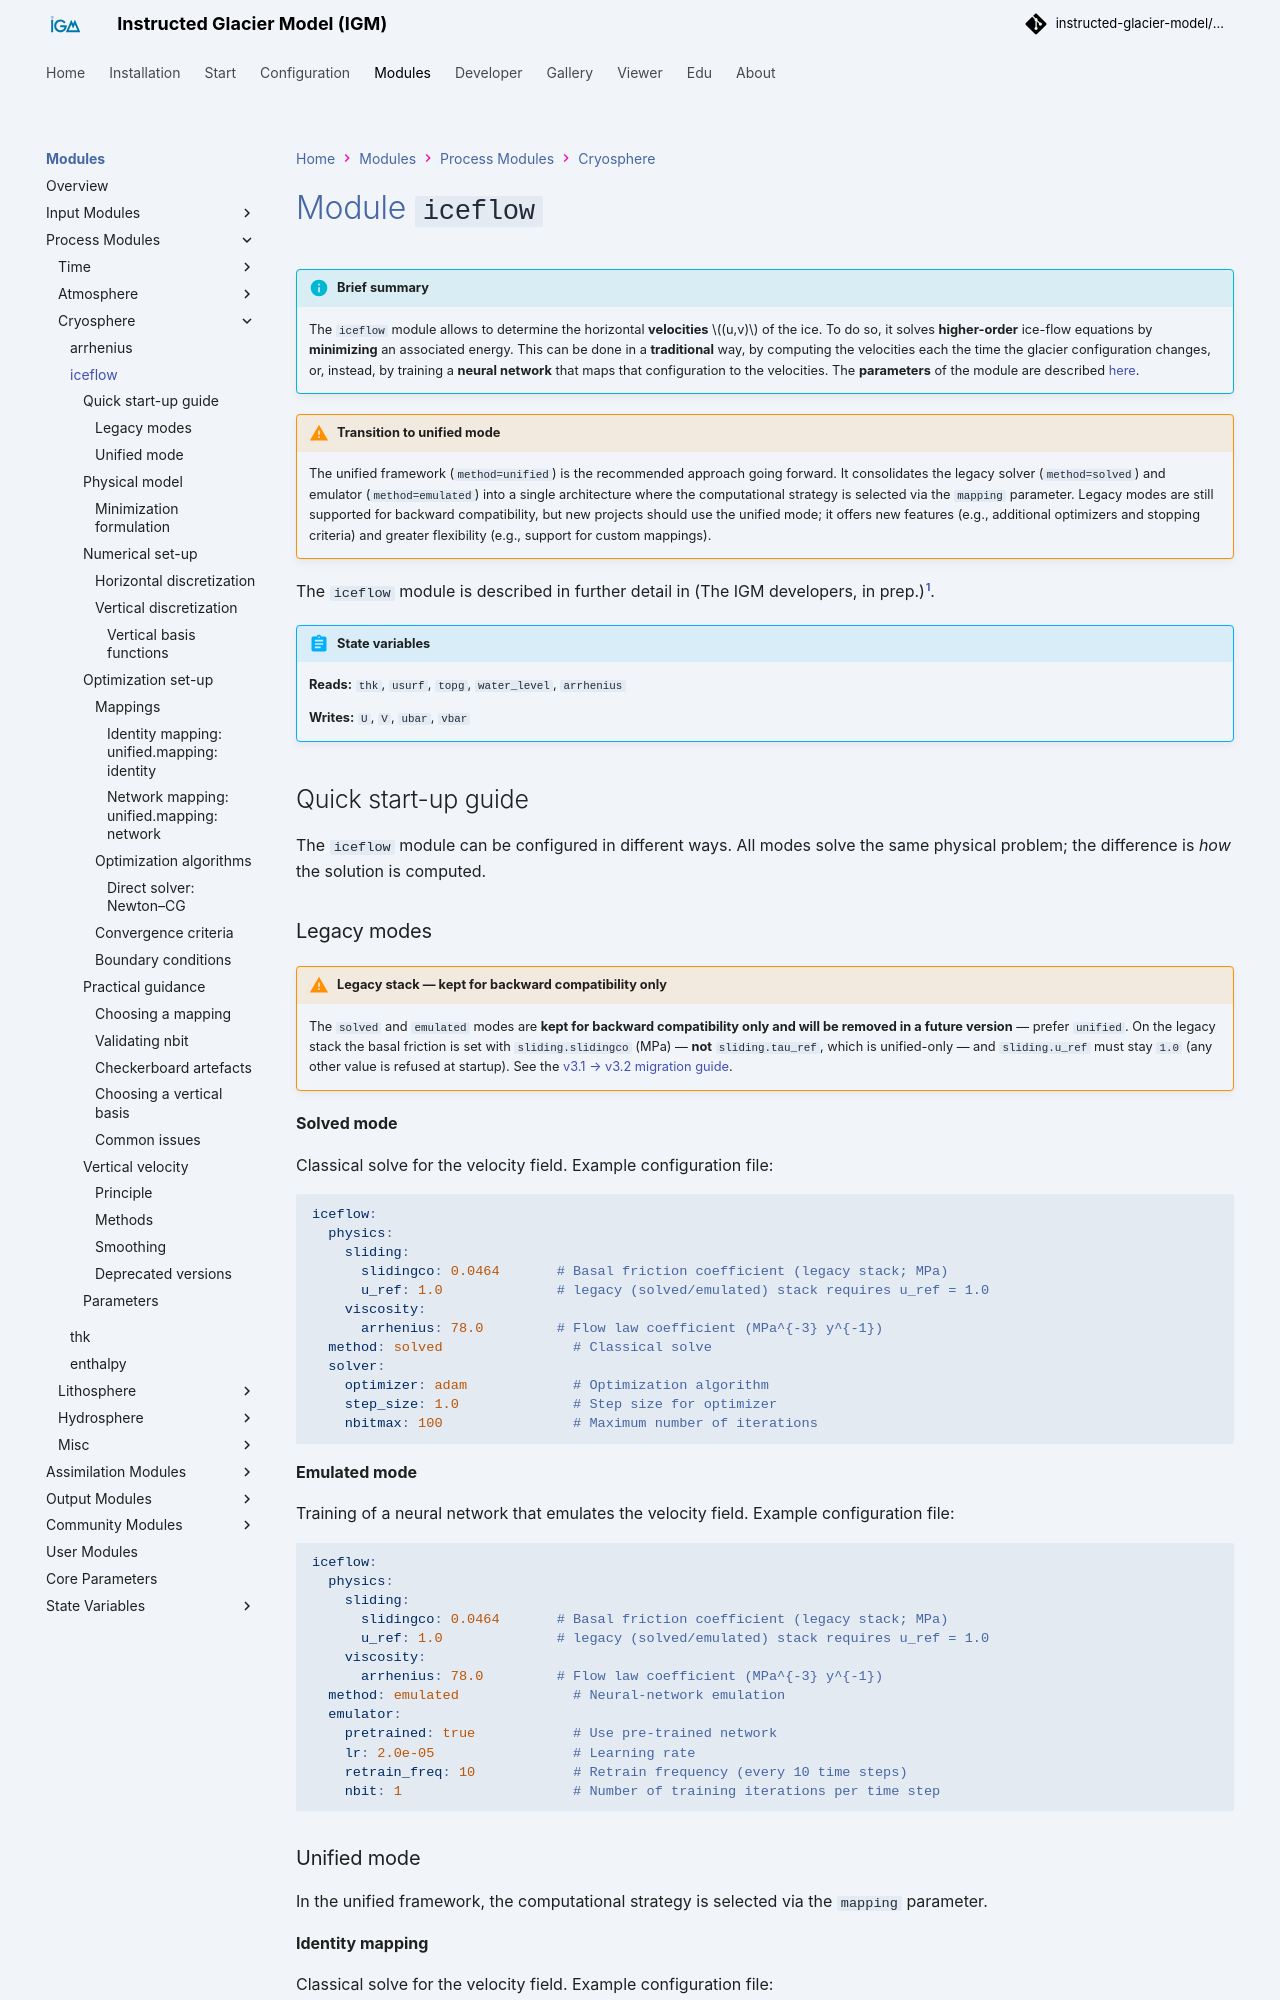

repository: instructed-glacier-model/igm-doc · page: latest/modules/processes/iceflow/index.html · generator: mkdocs

# Module `iceflow`

!!! info "Brief summary"

    The `iceflow` module allows to determine the horizontal **velocities** $(u,v)$ of the ice. To do so, it solves **higher-order** ice-flow equations by **minimizing** an associated energy. This can be done in a **traditional** way, by computing the velocities each the time the glacier configuration changes, or, instead, by training a **neural network** that maps that configuration to the velocities. The **parameters** of the module are described [here](#parameters).

!!! warning "Transition to unified mode"

    The unified framework (`method=unified`) is the recommended approach going forward. It consolidates the legacy solver (`method=solved`) and emulator (`method=emulated`) into a single architecture where the computational strategy is selected via the `mapping` parameter. Legacy modes are still supported for backward compatibility, but new projects should use the unified mode; it offers new features (e.g., additional optimizers and stopping criteria) and greater flexibility (e.g., support for custom mappings).

The `iceflow` module is described in further detail in [@IGM].

{{ render_module_io("iceflow") }}

## Quick start-up guide

The `iceflow` module can be configured in different ways. All modes solve the same physical problem; the difference is *how* the solution is computed.

### Legacy modes

!!! warning "Legacy stack — kept for backward compatibility only"
    The `solved` and `emulated` modes are **kept for backward compatibility only and will be removed in a future version** — prefer `unified`. On the legacy stack the basal friction is set with `sliding.slidingco` (MPa) — **not** `sliding.tau_ref`, which is unified-only — and `sliding.u_ref` must stay `1.0` (any other value is refused at startup). See the [v3.1 → v3.2 migration guide](../../about/transition-IGM-3.1-to-3.2.md).

**Solved mode**

Classical solve for the velocity field.  Example configuration file:

```yaml
iceflow:
  physics:
    sliding:
      slidingco: 0.0464       # Basal friction coefficient (legacy stack; MPa)
      u_ref: 1.0              # legacy (solved/emulated) stack requires u_ref = 1.0
    viscosity:
      arrhenius: 78.0         # Flow law coefficient (MPa^{-3} y^{-1})
  method: solved                # Classical solve
  solver:
    optimizer: adam             # Optimization algorithm
    step_size: 1.0              # Step size for optimizer
    nbitmax: 100                # Maximum number of iterations
```

**Emulated mode**

Training of a neural network that emulates the velocity field. Example configuration file:

```yaml
iceflow:
  physics:
    sliding:
      slidingco: 0.0464       # Basal friction coefficient (legacy stack; MPa)
      u_ref: 1.0              # legacy (solved/emulated) stack requires u_ref = 1.0
    viscosity:
      arrhenius: 78.0         # Flow law coefficient (MPa^{-3} y^{-1})
  method: emulated              # Neural-network emulation
  emulator:
    pretrained: true            # Use pre-trained network
    lr: 2.0e-05                 # Learning rate
    retrain_freq: 10            # Retrain frequency (every 10 time steps)
    nbit: 1                     # Number of training iterations per time step
```
